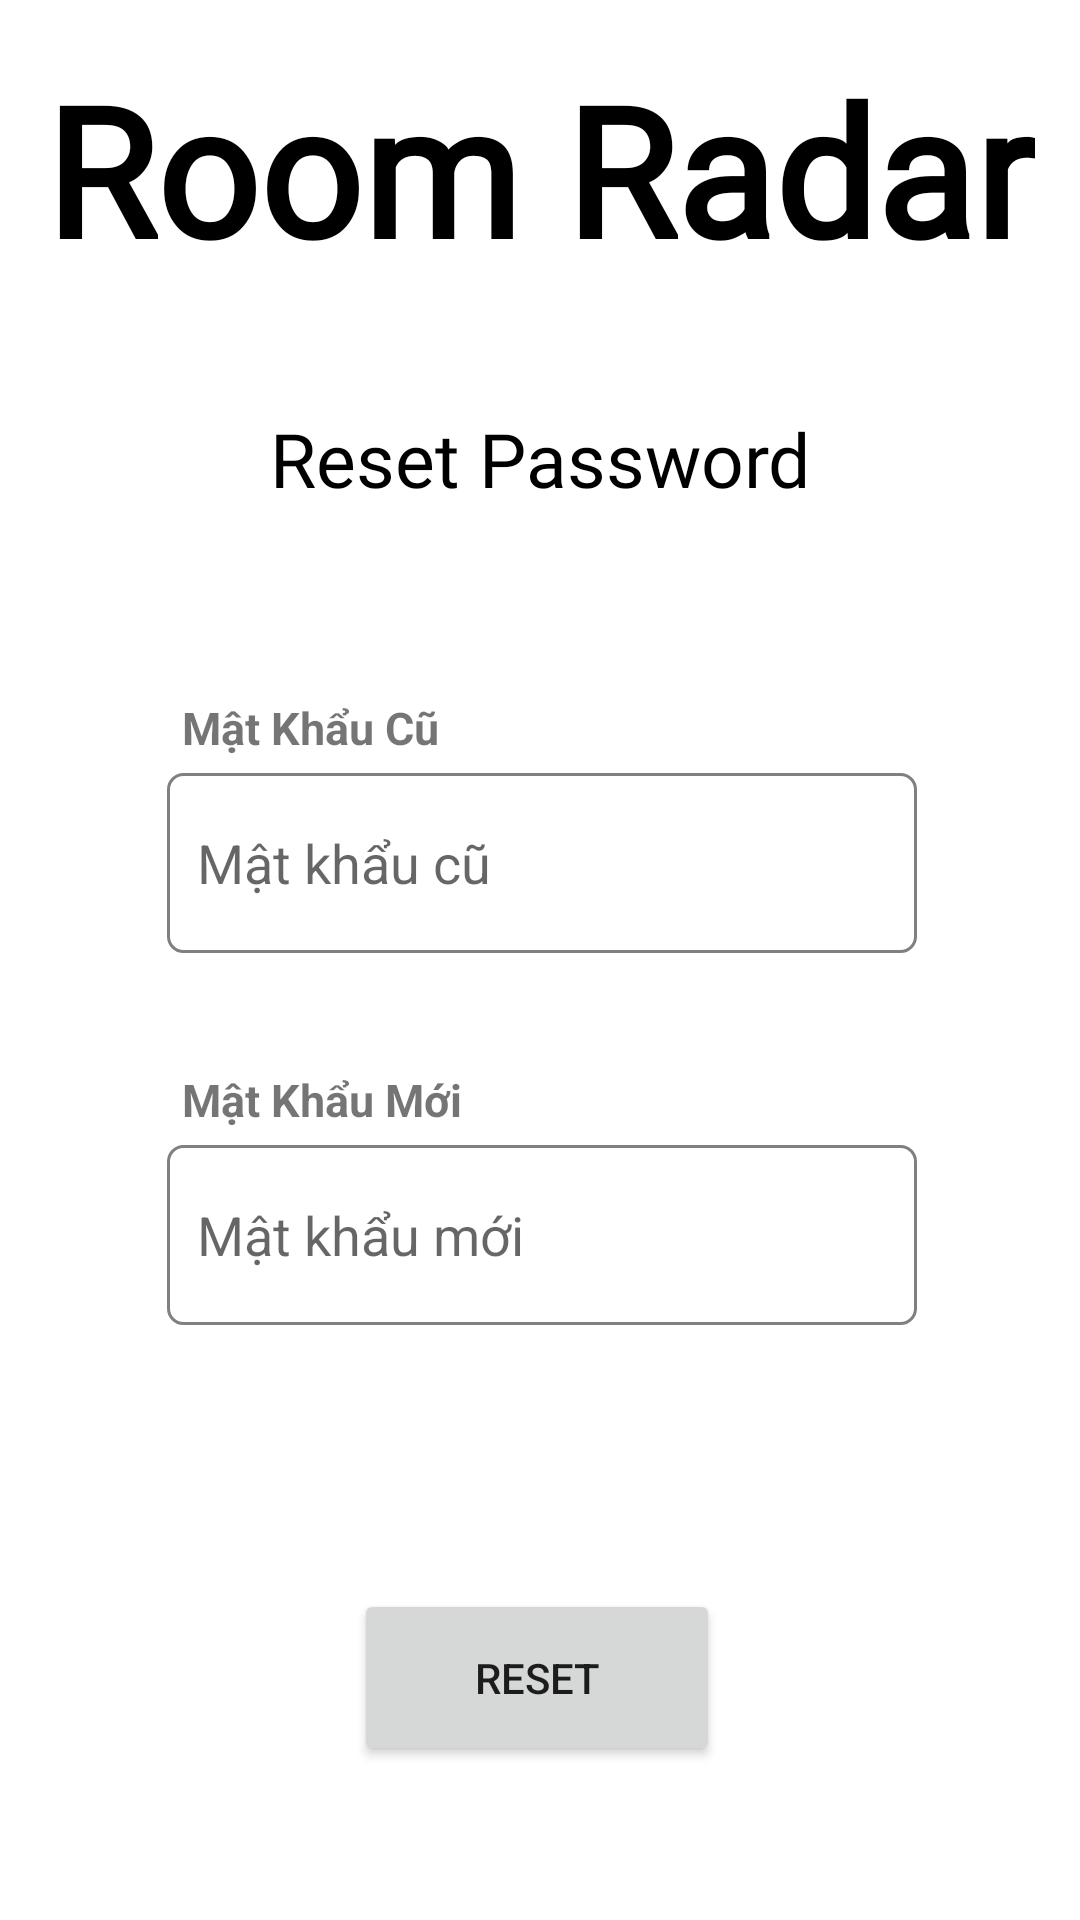

Layout XML and referenced resources for this Android screen:
<!-- AndroidManifest.xml: application theme Theme.RoomRadar -->
<!-- res/layout/activity_reset_password.xml -->
<?xml version="1.0" encoding="utf-8"?>
<androidx.constraintlayout.widget.ConstraintLayout xmlns:android="http://schemas.android.com/apk/res/android"
    xmlns:app="http://schemas.android.com/apk/res-auto"
    xmlns:tools="http://schemas.android.com/tools"
    android:layout_width="match_parent"
    android:layout_height="match_parent"
    tools:context=".Activity.ResetPassword">

    <TextView
        android:id="@+id/Title"
        android:layout_width="wrap_content"
        android:layout_height="wrap_content"
        android:layout_marginTop="16dp"
        android:fontFamily="@font/banger"
        android:text="Room Radar"
        android:textColor="#000000"
        android:textSize="60sp"
        android:textStyle="bold"
        app:layout_constraintEnd_toEndOf="parent"
        app:layout_constraintStart_toStartOf="parent"
        app:layout_constraintTop_toTopOf="parent" />

    <TextView
        android:id="@+id/textView12"
        android:layout_width="wrap_content"
        android:layout_height="wrap_content"
        android:layout_marginTop="40dp"
        android:fontFamily="@font/banger"
        android:text="Reset Password"
        android:textColor="#000000"
        android:textSize="25sp"
        app:layout_constraintEnd_toEndOf="@+id/Title"
        app:layout_constraintStart_toStartOf="@+id/Title"
        app:layout_constraintTop_toBottomOf="@+id/Title" />

    <Button
        android:id="@+id/resetpassword"
        android:layout_width="122dp"
        android:layout_height="59dp"
        android:layout_marginTop="88dp"
        android:text="reset"
        app:layout_constraintEnd_toEndOf="@+id/editTextText5"
        app:layout_constraintHorizontal_bias="0.487"
        app:layout_constraintStart_toStartOf="@+id/editTextText5"
        app:layout_constraintTop_toBottomOf="@+id/editTextText5" />

    <TextView
        android:id="@+id/textView2"
        android:layout_width="wrap_content"
        android:layout_height="wrap_content"
        android:padding="5dp"
        android:text="Mật Khẩu Mới"
        android:textSize="15dp"
        android:textStyle="bold"
        app:layout_constraintBottom_toTopOf="@+id/editTextText5"
        app:layout_constraintEnd_toEndOf="@+id/editTextText5"
        app:layout_constraintHorizontal_bias="0.0"
        app:layout_constraintStart_toStartOf="@+id/editTextText5" />

    <EditText
        android:id="@+id/editTextText4"
        android:layout_width="250dp"
        android:layout_height="60dp"
        android:layout_marginTop="88dp"
        android:background="@drawable/backgroupinput"
        android:ems="10"
        android:hint="Mật khẩu cũ"
        android:inputType="text|textPassword"
        android:padding="10dp"
        app:layout_constraintEnd_toEndOf="@+id/textView12"
        app:layout_constraintHorizontal_bias="0.495"
        app:layout_constraintStart_toStartOf="@+id/textView12"
        app:layout_constraintTop_toBottomOf="@+id/textView12" />

    <TextView
        android:id="@+id/textView1"
        android:layout_width="wrap_content"
        android:layout_height="wrap_content"
        android:padding="5dp"
        android:text="Mật Khẩu Cũ"
        android:textSize="15dp"
        android:textStyle="bold"
        app:layout_constraintBottom_toTopOf="@+id/editTextText4"
        app:layout_constraintEnd_toEndOf="@+id/editTextText4"
        app:layout_constraintHorizontal_bias="0.0"
        app:layout_constraintStart_toStartOf="@+id/editTextText4" />

    <EditText
        android:id="@+id/editTextText5"
        android:layout_width="250dp"
        android:layout_height="60dp"
        android:layout_marginTop="64dp"
        android:background="@drawable/backgroupinput"
        android:ems="10"
        android:hint="Mật khẩu mới"
        android:inputType="text|textPassword"
        android:padding="10dp"
        app:layout_constraintEnd_toEndOf="@+id/editTextText4"
        app:layout_constraintHorizontal_bias="0.0"
        app:layout_constraintStart_toStartOf="@+id/editTextText4"
        app:layout_constraintTop_toBottomOf="@+id/editTextText4" />

</androidx.constraintlayout.widget.ConstraintLayout>
<!-- resources referenced by this layout -->
<resources>
  <!-- drawable backgroupinput (drawable) -->
  <selector xmlns:android="http://schemas.android.com/apk/res/android">
      <item android:state_pressed="true">
          <shape android:shape="rectangle">
              <solid android:color="#FFFFFF" /> 
              <corners android:radius="5dp"/>
              <stroke android:color="#00CED1" android:width="1dp" /> 
          </shape>
      </item>
      <item android:state_focused="true">
          <shape android:shape="rectangle">
              <solid android:color="#FFFFFF" />
              <corners android:radius="5dp"/>
              <stroke android:color="#00CED1" android:width="1dp" /> 
          </shape>
      </item>
      <item>
          <shape android:shape="rectangle">
              <solid android:color="#FFFFFF" />
              <corners android:radius="5dp"/>
              <stroke android:color="#808080" android:width="1dp" /> 
          </shape>
      </item>
  </selector>
  <style name="Theme.RoomRadar" parent="Theme.MaterialComponents.DayNight.DarkActionBar">
          <item name="colorPrimary">@color/black</item>
          <item name="colorAccent">@color/black</item>
          <item name="colorOnPrimary">@color/white</item>
          <item name="android:statusBarColor" tools:targetApi="1">?attr/colorPrimaryVariant</item>
  
      </style>
  <color name="black">#FF000000</color>
  <color name="white">#FFFFFFFF</color>
</resources>
